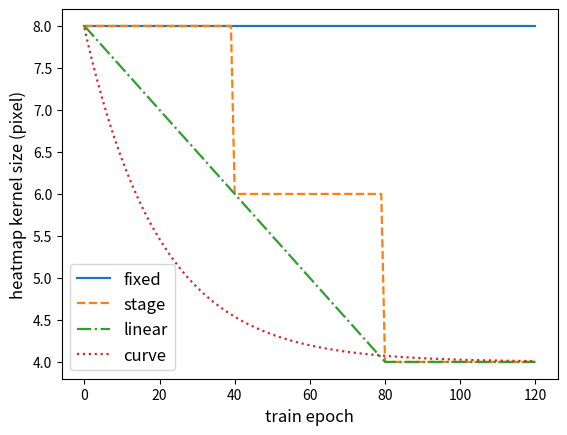

Python code for this plot: (Note: this script raises an exception after producing the figure.)
import matplotlib.pyplot as plt
import numpy as np
import math
# plt.style.use(['science','ieee','no-latex'])

x = np.linspace(0, 120, 121)
static8 = np.ones((121))*8
static6 = np.ones((121))*6
static4 = np.ones((121))*4
stage = np.hstack((np.hstack((8*np.ones((1,40)),6*np.ones((1,40)))),4*np.ones((1,41)))).reshape(121)
linear = np.maximum((8-x/20),4)
exp = np.array(np.exp((27.6-x)/20)+4)
exp2 = np.array((np.exp((-1/110)*x))+1)**3

plt.figure()
# set x limits
# plt.xlim((-1, 2))
# plt.ylim((-2, 3))

# set new sticks
# new_sticks = np.linspace(-1, 2, 5)
# plt.xticks(fontsize=10)
# plt.yticks(fontsize=10)
# plt.grid(linestyle='-.')
# set tick labels

# plt.title('')
plt.xlabel('train epoch', fontsize=12)
plt.ylabel('heatmap kernel size (pixel)', fontsize=12)



# l1, = plt.plot(x, static4, label='static 4')
# l2, = plt.plot(x, static6, label='static 6')
l3, = plt.plot(x, static8, '-',label='fixed', linewidth=1.6)
l4, = plt.plot(x, stage, '--',label='stage', linewidth=1.6)
l5, = plt.plot(x, linear, '-.',label='linear', linewidth=1.6)
l6, = plt.plot(x, exp, ':',label='curve', linewidth=1.6)
# l7, = plt.plot(x, exp2, label='linear line')
# l2, = plt.plot(x, y2, color='red', linewidth=1.0, linestyle='--', label='square line')




plt.legend(loc='best',fontsize=12)
# plt.legend(handles=[l1, l2], labels=['up', 'down'],  loc='best')
# the "," is very important in here l1, = plt... and l2, = plt... for this step
"""legend( handles=(line1, line2, line3),
           labels=('label1', 'label2', 'label3'),
           'upper right')
    The *loc* location codes are::

          'best' : 0,          (currently not supported for figure legends)
          'upper right'  : 1,
          'upper left'   : 2,
          'lower left'   : 3,
          'lower right'  : 4,
          'right'        : 5,
          'center left'  : 6,
          'center right' : 7,
          'lower center' : 8,
          'upper center' : 9,
          'center'       : 10,"""

fig.set_size_inches(width, height)
fig.savefig('plot.pdf')

plt.show()
